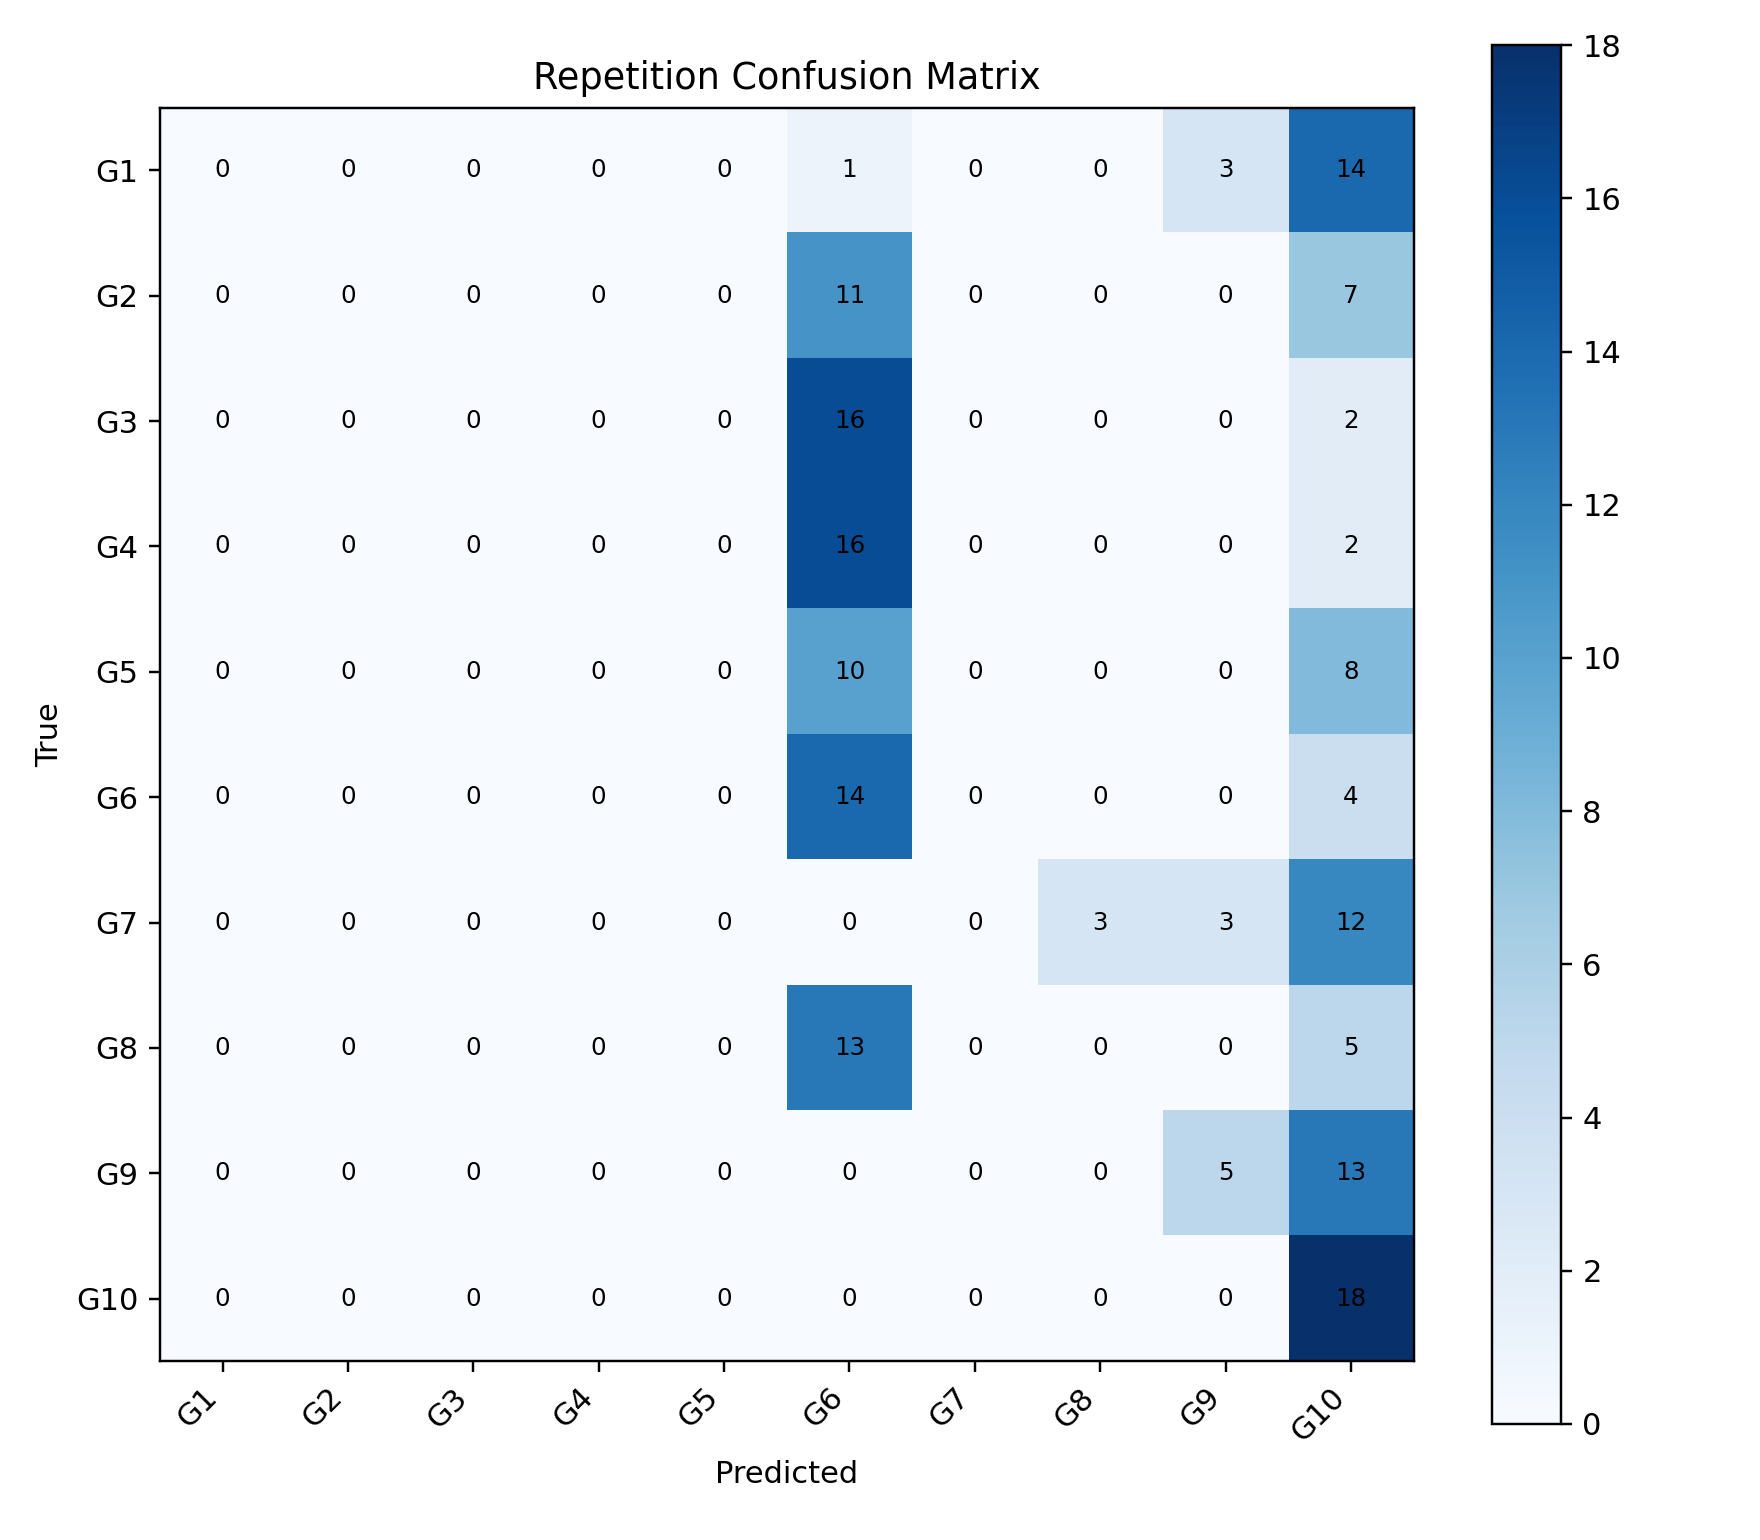

Source data for this figure (header and first rows):
, G1, G2, G3, G4, G5, G6, G7, G8, G9, G10
G1, 0, 0, 0, 0, 0, 1, 0, 0, 3, 14
G2, 0, 0, 0, 0, 0, 11, 0, 0, 0, 7
G3, 0, 0, 0, 0, 0, 16, 0, 0, 0, 2
G4, 0, 0, 0, 0, 0, 16, 0, 0, 0, 2
G5, 0, 0, 0, 0, 0, 10, 0, 0, 0, 8
G6, 0, 0, 0, 0, 0, 14, 0, 0, 0, 4
G7, 0, 0, 0, 0, 0, 0, 0, 3, 3, 12
G8, 0, 0, 0, 0, 0, 13, 0, 0, 0, 5
G9, 0, 0, 0, 0, 0, 0, 0, 0, 5, 13
G10, 0, 0, 0, 0, 0, 0, 0, 0, 0, 18
